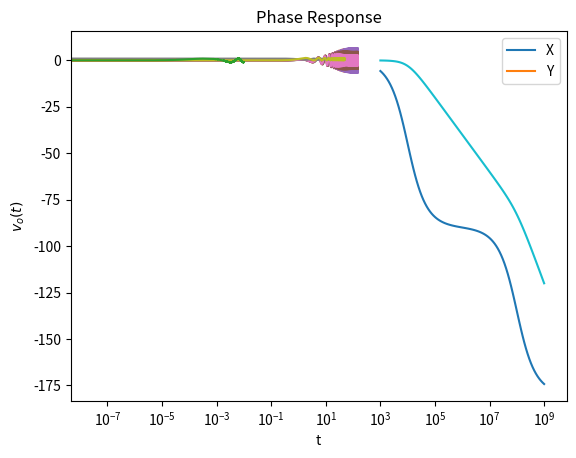

Python code for this plot:
import scipy.signal as sp
import numpy as np
import matplotlib.pyplot as plt

# Returns the transfer function of Question 1 and 2
def transfer_func(freq, decay):
    denominator = np.polymul([1, 0, 2.25], [1, -2*decay, freq**2 + decay**2])
    numerator = np.poly1d([1, -decay])
    return sp.lti(numerator, denominator)

# Question 1
t, x = sp.impulse(transfer_func(1.5, -0.5), None, np.linspace(0, 50, 5001))
plt.plot(t, x)
plt.xlabel('t')
plt.ylabel('x')
plt.title('System Response with Decay = 0.5')
plt.show()

# Question 2
t, x = sp.impulse(transfer_func(1.5, -0.05), None, np.linspace(0, 50, 5001))
plt.plot(t, x)
plt.xlabel('t')
plt.ylabel('x')
plt.title('System Response with Decay = 0.05')
plt.show()

# Question 3
frequencies = np.linspace(1.4, 1.6, 5)

for i in range(len(frequencies)):
    t, x = sp.impulse(transfer_func(frequencies[i], -0.05), None, np.linspace(0, 150, 5001))
    plt.plot(t, x)
    plt.xlabel('t')
    plt.ylabel('x')
    plt.title(f'System Response with Frequency = {frequencies[i]}')
    plt.show()

# Question 4

H_X = sp.lti([1,0,2],[1,0,3,0])
t,x = sp.impulse(H_X,None,np.linspace(0,50,5001))
plt.plot(t, x)

H_Y = sp.lti([2],[1,0,3,0])
t,y = sp.impulse(H_Y,None,np.linspace(0,50,5001))
plt.plot(t, y)
plt.legend(['X', 'Y'])
plt.title('System of Coupled Differential Equations')
plt.xlabel('t')
plt.ylabel('x,y')

# Question 5

# Magnitude plot
H = sp.lti([1],[1e-6*1e-6,100*1e-6,1]) # Transfer Function
w,S,phi=H.bode() # Generating magnitude and phase
plt.semilogx(w, S)
plt.title('Magintide Response')
plt.xlabel(r'$\omega$')
plt.ylabel(r'$|H(\omega)|$')
plt.show()

plt.semilogx(w, phi)
plt.title('Phase Response')
plt.xlabel(r'$\omega$')
plt.ylabel(r'$\angle(H(\omega))$')
plt.show()

# Question 6

t = np.linspace(0,30*0.000001,1000)
vi = np.multiply(np.cos(1000*t)-np.cos(1000000*t),np.heaviside(t,0.5))
_,y,svec = sp.lsim(H,vi,t)

plt.plot(t, y)
plt.xlabel('t')
plt.ylabel(r'$v_o(t)$')
plt.show()

t = np.linspace(0,10*0.001,100000)
vi = np.multiply(np.cos(1000*t)-np.cos(1000000*t),np.heaviside(t,0.5))
_,y2,svec = sp.lsim(H,vi,t)

plt.plot(t, y2)
plt.xlabel('t')
plt.ylabel(r'$v_o(t)$')
plt.show()